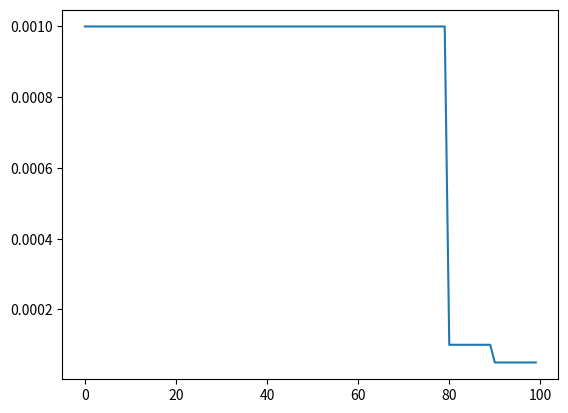

Reproduce this figure in Python.
import math
from functools import partial

import numpy as np


class LRSchedulerStep(object):
    def __init__(self, fai_optimizer, total_step, lr_phases, mom_phases):
        self.optimizer = fai_optimizer
        self.total_step = total_step
        self.lr_phases = []

        for i, (start, lambda_func) in enumerate(lr_phases):
            if len(self.lr_phases) != 0:
                assert self.lr_phases[-1][0] < int(start * total_step)
            if isinstance(lambda_func, str):
                lambda_func = eval(lambda_func)
            if i < len(lr_phases) - 1:
                self.lr_phases.append(
                    (
                        int(start * total_step),
                        int(lr_phases[i + 1][0] * total_step),
                        lambda_func,
                    )
                )
            else:
                self.lr_phases.append(
                    (int(start * total_step), total_step, lambda_func)
                )
        assert self.lr_phases[0][0] == 0
        self.mom_phases = []
        for i, (start, lambda_func) in enumerate(mom_phases):
            if len(self.mom_phases) != 0:
                assert self.mom_phases[-1][0] < start
            if isinstance(lambda_func, str):
                lambda_func = eval(lambda_func)
            if i < len(mom_phases) - 1:
                self.mom_phases.append(
                    (
                        int(start * total_step),
                        int(mom_phases[i + 1][0] * total_step),
                        lambda_func,
                    )
                )
            else:
                self.mom_phases.append(
                    (int(start * total_step), total_step, lambda_func)
                )
        # assert self.mom_phases[0][0] == 0
        if len(mom_phases) > 0:
            assert self.mom_phases[0][0] == 0

    def step(self, step):
        lrs, moms = [], []

        for start, end, func in self.lr_phases:
            if step >= start:
                # self.optimizer.lr = func((step - start) / (end - start))
                lrs.append(func((step - start) / (end - start)))
        if len(lrs) > 0:
            self.optimizer.lr = lrs[-1]
        for start, end, func in self.mom_phases:
            if step >= start:
                moms.append(func((step - start) / (end - start)))
                self.optimizer.mom = func((step - start) / (end - start))
        if len(moms) > 0:
            self.optimizer.mom = moms[-1]


def annealing_cos(start, end, pct):
    # print(pct, start, end)
    "Cosine anneal from `start` to `end` as pct goes from 0.0 to 1.0."
    cos_out = np.cos(np.pi * pct) + 1
    return end + (start - end) / 2 * cos_out


class OneCycle(LRSchedulerStep):
    def __init__(self, fai_optimizer, total_step, lr_max, moms, div_factor, pct_start):
        self.lr_max = lr_max
        self.moms = moms
        self.div_factor = div_factor
        self.pct_start = pct_start
        a1 = int(total_step * self.pct_start)
        a2 = total_step - a1
        low_lr = self.lr_max / self.div_factor
        lr_phases = (
            (0, partial(annealing_cos, low_lr, self.lr_max)),
            (self.pct_start, partial(annealing_cos, self.lr_max, low_lr / 1e4)),
        )
        mom_phases = (
            (0, partial(annealing_cos, *self.moms)),
            (self.pct_start, partial(annealing_cos, *self.moms[::-1])),
        )
        fai_optimizer.lr, fai_optimizer.mom = low_lr, self.moms[0]
        super().__init__(fai_optimizer, total_step, lr_phases, mom_phases)


class ExponentialDecay(LRSchedulerStep):
    def __init__(
        self,
        fai_optimizer,
        total_step,
        initial_learning_rate,
        decay_length,
        decay_factor,
        staircase=True,
    ):
        """
        Args:
            decay_length: must in (0, 1)
        """
        assert decay_length > 0
        assert decay_length < 1
        self._decay_steps_unified = decay_length
        self._decay_factor = decay_factor
        self._staircase = staircase
        step = 0
        stage = 1
        lr_phases = []
        if staircase:
            while step <= total_step:
                func = lambda p, _d=initial_learning_rate * stage: _d
                lr_phases.append((step / total_step, func))
                stage *= decay_factor
                step += int(decay_length * total_step)
        else:
            func = lambda p: pow(decay_factor, (p / decay_length))
            lr_phases.append((0, func))
        super().__init__(fai_optimizer, total_step, lr_phases, [])


class ManualStepping(LRSchedulerStep):
    def __init__(self, fai_optimizer, total_step, boundaries, rates):
        assert all([b > 0 and b < 1 for b in boundaries])
        assert len(boundaries) + 1 == len(rates)
        boundaries.insert(0, 0.0)
        lr_phases = []
        for start, rate in zip(boundaries, rates):
            func = lambda p, _d=rate: _d
            lr_phases.append((start, func))
        super().__init__(fai_optimizer, total_step, lr_phases, [])


class FakeOptim:
    def __init__(self):
        self.lr = 0
        self.mom = 0


if __name__ == "__main__":
    import matplotlib.pyplot as plt

    opt = FakeOptim()  # 3e-3, wd=0.4, div_factor=10
    # schd = OneCycle(opt, 100, 3e-3, (0.95, 0.85), 10.0, 0.1)
    schd = ExponentialDecay(opt, 100, 3e-4, 0.1, 0.8, staircase=True)
    schd = ManualStepping(opt, 100, [0.8, 0.9], [0.001, 0.0001, 0.00005])

    lrs = []
    moms = []
    for i in range(100):
        schd.step(i)
        lrs.append(opt.lr)
        moms.append(opt.mom)
    plt.plot(lrs)
    # plt.plot(moms)
    # plt.show()
    # plt.plot(moms)
    plt.show()